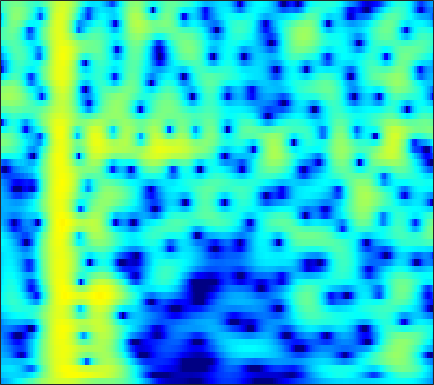

Data behind this chart, as committed beside it:
-11.313, -10.777, -10.093, -9.4323, -8.9441, -8.2913, -7.6263, -7.116, -6.4239, -5.7172, -4.9882, -4.4267, -3.6644, -2.8953, -2.3211, -1.5687, -0.84151, -0.31779, 0.34587, 0.9625, 1.5268, 1.9139, 2.3787, 2.7814
-9.209, -8.92, -8.609, -8.383, -8.27, -8.192, -8.193, -8.238, -8.342, -8.459, -8.527, -8.492, -8.244, -7.687, -7.051, -5.966, -4.71, -3.723, -2.412, -1.16, 0.003508, 0.807, 1.78, 2.64
-8.023, -7.771, -7.523, -7.385, -7.359, -7.434, -7.65, -7.918, -8.442, -9.194, -10.22, -11.2, -12.71, -13.96, -13.92, -12.06, -9.26, -7.2, -4.755, -2.664, -0.8848, 0.2733, 1.611, 2.736
-9.221, -9.034, -8.893, -8.876, -8.933, -9.073, -9.242, -9.353, -9.428, -9.365, -9.12, -8.806, -8.214, -7.431, -6.73, -5.667, -4.484, -3.544, -2.261, -0.9954, 0.2122, 1.062, 2.099, 3.008
-10.19, -10.31, -10.69, -11.34, -12.04, -13.3, -15.02, -16.72, -19.76, -23.09, -21.92, -18.6, -14.61, -11.46, -9.482, -7.202, -5.221, -3.885, -2.269, -0.8222, 0.4646, 1.333, 2.367, 3.255
-10.74, -11.08, -11.66, -12.4, -12.99, -13.81, -14.63, -15.23, -15.89, -16.15, -15.66, -14.73, -12.96, -10.92, -9.358, -7.347, -5.457, -4.131, -2.485, -0.9871, 0.3573, 1.267, 2.346, 3.262
-11.47, -12.02, -12.92, -13.97, -14.84, -16.09, -17.33, -18.02, -18.29, -17.63, -16.25, -14.95, -13.04, -11.08, -9.601, -7.666, -5.792, -4.446, -2.746, -1.171, 0.2622, 1.237, 2.396, 3.375
-12.31, -12.8, -13.73, -15.09, -16.54, -19.16, -22.54, -25.48, -27.66, -24.52, -20.76, -18.55, -16.19, -14.12, -12.58, -10.43, -8.175, -6.476, -4.285, -2.259, -0.4445, 0.7658, 2.17, 3.328
-12.84, -12.52, -12.38, -12.53, -12.8, -13.2, -13.78, -14.33, -15.05, -15.64, -16.35, -17.27, -19.62, -25.09, -32.94, -20.43, -13.51, -9.997, -6.393, -3.556, -1.253, 0.2034, 1.836, 3.151
-11.97, -11.14, -10.31, -9.728, -9.436, -9.239, -9.285, -9.357, -9.403, -9.501, -9.766, -10.03, -10.27, -10.14, -9.715, -8.671, -7.122, -5.743, -3.827, -1.998, -0.3502, 0.7543, 2.048, 3.142
-9.433, -8.761, -7.998, -7.382, -7.01, -6.635, -6.366, -6.161, -5.951, -5.859, -5.807, -5.715, -5.485, -5.14, -4.794, -4.189, -3.411, -2.727, -1.719, -0.6444, 0.4387, 1.224, 2.188, 3.029
-7.324, -6.714, -6.011, -5.444, -5.107, -4.772, -4.499, -4.379, -4.403, -4.529, -4.623, -4.673, -4.761, -4.846, -4.837, -4.618, -4.111, -3.555, -2.618, -1.524, -0.3411, 0.5567, 1.696, 2.7
-6.201, -5.554, -4.84, -4.299, -4.013, -3.789, -3.756, -3.908, -4.255, -4.676, -5.279, -5.918, -6.997, -8.267, -9.32, -10.7, -11.34, -10.64, -8.357, -5.62, -3.09, -1.429, 0.4758, 2.068
-6.41, -5.673, -4.903, -4.373, -4.138, -4.056, -4.269, -4.594, -5.11, -5.927, -7.18, -8.308, -9.874, -11.56, -13.13, -15.81, -18.02, -16.77, -12.49, -8.32, -4.825, -2.637, -0.2454, 1.661
-7.235, -6.324, -5.416, -4.849, -4.636, -4.625, -4.945, -5.33, -6.252, -7.768, -9.593, -11.16, -13.82, -16.84, -18.04, -16.65, -13.71, -11.48, -8.599, -5.82, -3.288, -1.579, 0.4677, 2.202
-7.604, -6.728, -5.853, -5.313, -5.12, -5.131, -5.426, -5.928, -6.955, -8.051, -9.5, -11.06, -13.45, -15.3, -15.87, -14.48, -11.38, -9.091, -6.385, -3.945, -1.73, -0.2688, 1.415, 2.839
-7.603, -6.952, -6.318, -5.934, -5.827, -5.937, -6.314, -6.781, -7.385, -8.199, -9.337, -9.971, -10.37, -10.51, -10.25, -9.161, -7.634, -6.344, -4.444, -2.549, -0.8018, 0.4176, 1.886, 3.09
-7.713, -7.16, -6.655, -6.402, -6.381, -6.591, -7.111, -7.639, -8.595, -10.27, -12.09, -13.49, -15.7, -16.72, -15.33, -12.04, -8.921, -6.919, -4.508, -2.339, -0.4884, 0.7034, 2.115, 3.287
-8.115, -7.557, -7.043, -6.815, -6.818, -7.037, -7.519, -8.096, -9.304, -10.48, -12.2, -14.12, -16.24, -17.08, -15.63, -11.98, -8.818, -6.704, -4.183, -2.093, -0.2792, 0.9254, 2.265, 3.36
-8.101, -7.63, -7.237, -7.103, -7.176, -7.47, -7.938, -8.425, -9.026, -9.559, -10.43, -10.69, -10.49, -10.18, -9.485, -7.993, -6.366, -5.054, -3.214, -1.493, 0.04523, 1.115, 2.367, 3.366
-7.174, -6.993, -6.962, -7.143, -7.408, -7.96, -8.694, -9.328, -10.23, -11.62, -12.36, -12.57, -12.72, -11.71, -10.34, -8.483, -6.51, -4.956, -3.074, -1.339, 0.2729, 1.312, 2.521, 3.541
-6.378, -6.541, -6.918, -7.47, -7.979, -8.815, -9.896, -10.85, -12.83, -15.05, -18.27, -24.13, -33.88, -20.12, -15.07, -10.98, -7.945, -5.906, -3.599, -1.654, 0.113, 1.283, 2.587, 3.685
-6.857, -7.32, -8.061, -8.963, -9.719, -10.72, -11.76, -12.52, -13.2, -13.95, -15.38, -15.13, -15.23, -13.96, -12.32, -10.51, -8.254, -6.671, -4.704, -2.627, -0.7685, 0.5251, 2.134, 3.423
-8.456, -9.167, -10.46, -12.19, -13.8, -16.02, -17.33, -17.24, -15.82, -15.23, -13.66, -13.02, -12.77, -12.05, -11.92, -11.76, -11.17, -10.34, -8.322, -5.665, -2.908, -1.064, 1.071, 2.851
-9.921, -10.47, -11.76, -13.74, -15.98, -20.12, -23.87, -21.63, -17.21, -15.29, -12.68, -12.3, -11.69, -11.66, -12.65, -14.24, -19.67, -27.16, -16.56, -9.058, -4.679, -2.08, 0.5474, 2.557
-10.5, -10.44, -10.71, -11.21, -11.63, -12.2, -12.32, -12.16, -11.83, -11.02, -10.19, -9.962, -9.147, -9.052, -8.801, -8.633, -8.279, -7.603, -6.165, -4.164, -1.977, -0.462, 1.406, 2.931
-10.36, -10.13, -9.99, -10.04, -10.09, -10.16, -10.17, -10.1, -9.974, -9.256, -9.172, -8.505, -7.949, -7.298, -6.609, -5.928, -4.815, -4.059, -2.783, -1.436, -0.05509, 0.991, 2.21, 3.338
-9.977, -9.969, -10.1, -10.35, -10.6, -10.88, -11.15, -11.24, -10.99, -10.88, -10.36, -9.752, -9.231, -8.127, -7.471, -6.264, -4.996, -3.955, -2.51, -1.065, 0.3199, 1.297, 2.505, 3.501
-9.863, -10.28, -11.05, -11.98, -12.87, -14.1, -15.27, -15.85, -15.87, -16.07, -14.5, -14, -13.37, -12.04, -11.49, -9.718, -7.956, -6.392, -4.196, -2.239, -0.3345, 0.8565, 2.336, 3.497
-10.23, -10.97, -12.28, -13.99, -15.7, -18.9, -24.1, -32.06, -30.73, -24.26, -19.72, -19.66, -18.62, -20.55, -21.84, -19.84, -14.66, -10.92, -7.028, -3.897, -1.396, 0.2107, 1.942, 3.361
-11.16, -11.95, -13.06, -14.32, -15.3, -16.85, -18.23, -18.95, -19.26, -18.61, -17.95, -17.57, -17.31, -17.69, -17.89, -16.33, -13.09, -10.14, -6.786, -3.867, -1.475, 0.06903, 1.82, 3.213
-13.73, -14.6, -15.3, -15.52, -15.41, -15.18, -14.85, -14.61, -14.41, -13.37, -13.47, -12.51, -12.4, -11.29, -10.83, -9.338, -7.824, -6.38, -4.497, -2.565, -0.741, 0.4859, 1.951, 3.192
-19, -23.41, -26.57, -20.55, -17.6, -14.88, -13.24, -12.38, -11.56, -10.67, -10.48, -9.818, -9.785, -8.983, -8.644, -7.411, -6.301, -5.063, -3.614, -1.88, -0.353, 0.8181, 2.112, 3.301
-12.91, -14.07, -14.44, -13.43, -12.21, -10.79, -9.672, -9.109, -8.614, -8.932, -8.599, -9.425, -9.509, -10.44, -10.2, -9.864, -8.212, -6.823, -4.604, -2.549, -0.6125, 0.6639, 2.197, 3.433
-5.604, -5.729, -5.821, -5.784, -5.682, -5.556, -5.535, -5.635, -6.006, -6.752, -7.969, -9.118, -11.53, -15, -20.92, -28.78, -14.85, -10.96, -6.85, -4.037, -1.514, -0.03634, 1.783, 3.172
-1.65, -1.719, -1.887, -2.067, -2.274, -2.581, -3.044, -3.489, -4.28, -4.895, -6.369, -7.104, -8.879, -10.71, -11.27, -12.03, -10.64, -9.63, -7.452, -5.233, -3.108, -1.404, 0.481, 2.208
0.1145, -0.05785, -0.2974, -0.6052, -0.89, -1.368, -1.965, -2.5, -3.29, -4.508, -5.088, -6.377, -6.932, -8.307, -8.736, -9.939, -10.88, -11.66, -11.57, -9.745, -6.285, -3.939, -1.017, 1.238
-0.6386, -0.8423, -1.01, -1.2, -1.368, -1.792, -2.434, -3.096, -4.23, -5.581, -7.192, -7.661, -8.872, -8.655, -9.538, -9.739, -11.43, -13.51, -16.33, -13.05, -7.507, -4.026, -0.8484, 1.631
-6.492, -6.339, -5.444, -4.465, -4.005, -3.849, -4.308, -5.111, -6.905, -9.372, -13.88, -18.12, -18.38, -12.94, -10.64, -8.6, -7.147, -6.418, -5.214, -3.741, -1.875, -0.5037, 1.312, 2.869
-22.38, -15.96, -10.09, -7.137, -5.909, -5.043, -4.952, -5.309, -6.287, -8.158, -9.613, -10.93, -11.03, -9.014, -7.68, -6.005, -4.353, -3.41, -2.176, -0.8834, 0.2946, 1.119, 2.256, 3.186
-6.169, -6.017, -5.388, -4.607, -4.089, -3.642, -3.464, -3.504, -3.746, -4.105, -4.597, -4.478, -4.638, -4.359, -3.856, -3.349, -2.572, -2.009, -1.231, -0.3597, 0.4345, 1.093, 1.885, 2.596
-2.069, -1.973, -1.802, -1.593, -1.454, -1.346, -1.329, -1.387, -1.55, -1.656, -1.942, -2.148, -2.224, -2.469, -2.481, -2.438, -2.427, -2.201, -1.864, -1.421, -0.7041, -0.1279, 0.6749, 1.507
0.1351, 0.2894, 0.4619, 0.5697, 0.598, 0.5844, 0.4737, 0.3316, 0.06965, -0.3296, -0.6491, -1.145, -1.639, -2.182, -2.787, -3.43, -4.175, -4.682, -5.049, -4.854, -3.907, -2.945, -1.422, -0.007859
1.078, 1.291, 1.499, 1.601, 1.613, 1.533, 1.332, 1.099, 0.6772, 0.0626, -0.665, -1.127, -2.18, -3.183, -4.016, -5.635, -7.55, -9.73, -14.46, -18.14, -11.95, -7.665, -3.942, -1.285
0.3304, 0.6082, 0.8868, 1.073, 1.134, 1.06, 0.8143, 0.4966, -0.1266, -0.862, -1.994, -2.85, -4.008, -5.349, -6.088, -7.026, -8.051, -8.778, -9.612, -9.33, -7.3, -5.287, -2.559, -0.3197
-2.462, -2.061, -1.526, -1.054, -0.8046, -0.6467, -0.7593, -1.054, -1.768, -2.947, -4.399, -6.29, -8.876, -11.4, -12.93, -11.4, -9.265, -7.879, -5.971, -4.327, -2.736, -1.433, 0.1913, 1.628
-8.366, -7.496, -6.074, -4.76, -3.948, -3.156, -2.781, -2.783, -3.18, -4.189, -5.835, -7.171, -10.29, -14.5, -16.06, -12.94, -9.214, -7.127, -4.785, -2.804, -1.078, 0.06311, 1.438, 2.666
-21.98, -16.42, -11.68, -8.558, -6.855, -5.286, -4.292, -3.886, -3.754, -3.893, -4.562, -5.25, -5.931, -6.534, -6.916, -6.595, -5.713, -4.962, -3.707, -2.271, -0.8424, 0.1641, 1.499, 2.684
-16.07, -14.06, -11.11, -8.535, -6.962, -5.369, -4.252, -3.707, -3.328, -3.172, -3.366, -3.873, -4.287, -4.753, -5.31, -5.787, -5.907, -5.779, -5.09, -3.796, -2.178, -0.8852, 0.7741, 2.23
-12.04, -10.24, -8.128, -6.336, -5.245, -4.039, -3.198, -2.78, -2.492, -2.613, -2.782, -3.193, -4.109, -5.187, -5.999, -8.009, -11, -13.21, -13.87, -9.732, -5.441, -2.915, -0.3437, 1.668
-8.546, -7.142, -5.622, -4.384, -3.637, -2.906, -2.459, -2.3, -2.312, -2.628, -3.208, -3.504, -4.338, -5.497, -6.547, -8.056, -9.969, -11.36, -11.25, -8.383, -5.014, -2.843, -0.3548, 1.591
-4.783, -4.195, -3.447, -2.828, -2.477, -2.215, -2.186, -2.342, -2.792, -3.339, -4.274, -5.192, -5.975, -6.584, -7.134, -7.284, -6.894, -6.259, -5.295, -3.934, -2.298, -0.963, 0.6344, 2.026
-2.723, -2.424, -2.006, -1.679, -1.542, -1.527, -1.784, -2.191, -3.069, -4.463, -6.175, -7.972, -10.95, -12.94, -12.16, -10.18, -7.887, -6.261, -4.329, -2.59, -1.006, 0.06023, 1.387, 2.546
-3.112, -2.615, -1.934, -1.352, -1.05, -0.8931, -1.082, -1.474, -2.385, -3.91, -6.192, -8.134, -11.94, -15.86, -15.01, -11.18, -8.174, -6.323, -4.255, -2.504, -0.9363, 0.1503, 1.523, 2.699
-7.231, -5.369, -3.328, -1.838, -1.056, -0.4339, -0.2316, -0.3422, -0.8242, -1.52, -2.573, -3.775, -5.077, -6.075, -6.273, -6.451, -6.349, -6.27, -5.622, -4.389, -2.658, -1.202, 0.5523, 2.071
-8.948, -6.237, -3.642, -1.847, -0.9064, -0.04958, 0.4082, 0.52, 0.4021, -0.03276, -0.6055, -1.109, -2.081, -3.228, -4.294, -5.884, -8.116, -10.63, -15.25, -13.15, -7.419, -4.358, -1.231, 1.023
-4.379, -3.567, -2.45, -1.453, -0.8252, -0.2037, 0.1763, 0.3057, 0.2822, -0.02282, -0.5174, -0.8655, -1.561, -2.452, -3.334, -4.73, -6.442, -7.909, -9.204, -8.361, -5.749, -3.595, -1.189, 0.7174
-3.366, -2.935, -2.296, -1.685, -1.274, -0.8614, -0.6194, -0.5579, -0.6415, -0.8154, -1.206, -1.703, -2.23, -2.757, -3.02, -3.455, -3.762, -3.856, -3.632, -3.017, -2.052, -1.203, -0.01673, 1.116
